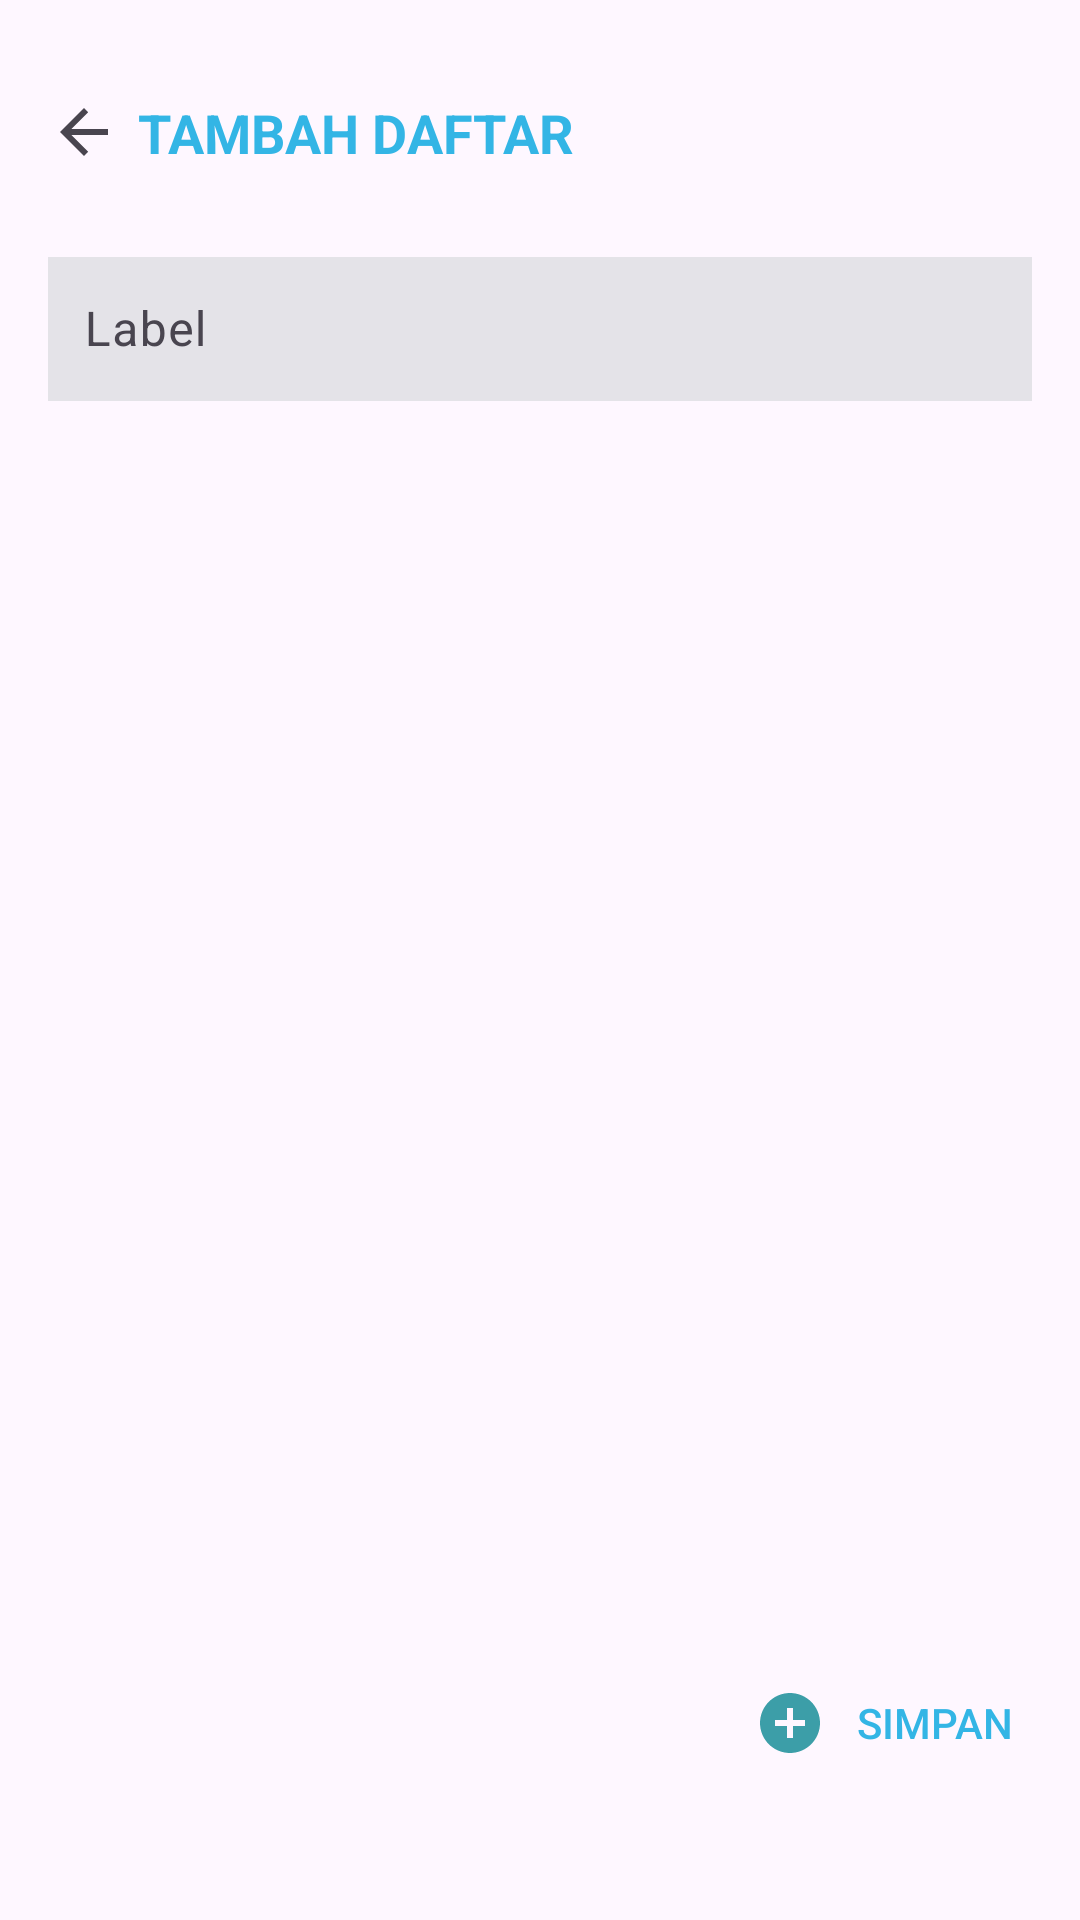

Produce the Android XML layout that renders to this screen, including the resource entries it uses.
<!-- AndroidManifest.xml: application theme Theme.ToListFinal -->
<!-- res/layout/activity_add_daftar.xml -->
<?xml version="1.0" encoding="utf-8"?>
<androidx.constraintlayout.widget.ConstraintLayout xmlns:android="http://schemas.android.com/apk/res/android"
    xmlns:app="http://schemas.android.com/apk/res-auto"
    xmlns:tools="http://schemas.android.com/tools"
    android:id="@+id/main"
    android:layout_width="match_parent"
    android:layout_height="match_parent">

    <androidx.constraintlayout.widget.ConstraintLayout
        android:layout_width="match_parent"
        android:layout_height="match_parent"
        android:padding="16dp"
        >

        <ImageView
            android:id="@+id/iv_back_arrow"
            android:layout_width="24dp"
            android:layout_height="24dp"
            android:layout_marginTop="16dp"
            android:src="?attr/actionModeCloseDrawable"
            app:layout_constraintStart_toStartOf="parent"
            app:layout_constraintTop_toTopOf="parent" />

        <com.google.android.material.textfield.TextInputLayout
            android:id="@+id/editTextField"
            android:layout_width="match_parent"
            android:layout_height="wrap_content"
            android:layout_marginTop="24dp"
            app:layout_constraintStart_toStartOf="parent"
            app:layout_constraintTop_toBottomOf="@id/tv_header">

            <com.google.android.material.textfield.TextInputEditText
                android:id="@+id/editText"
                android:layout_width="match_parent"
                android:layout_height="48dp"
                android:layout_marginTop="48dp"
                android:background="@color/background"
                android:hint="Label"
                android:padding="12dp"
                android:textSize="16sp" />

        </com.google.android.material.textfield.TextInputLayout>

        <androidx.constraintlayout.widget.ConstraintLayout
            android:id="@+id/cl_buttons"
            android:layout_width="0dp"
            android:layout_height="wrap_content"
            android:layout_marginBottom="16dp"
            android:gravity="center"
            app:layout_constraintBottom_toBottomOf="parent"
            app:layout_constraintEnd_toEndOf="parent"
            app:layout_constraintHorizontal_bias="0.0"
            app:layout_constraintStart_toStartOf="parent"
            app:layout_constraintTop_toBottomOf="@+id/editTextField"
            app:layout_constraintVertical_bias="0.977">


            <Button
                android:id="@+id/btn_add_list"
                android:layout_width="wrap_content"
                android:layout_height="wrap_content"
                android:background="@android:color/transparent"
                android:drawableLeft="@drawable/add"
                android:drawablePadding="8dp"
                android:text="Simpan"
                android:textColor="@android:color/holo_blue_light"
                app:layout_constraintEnd_toEndOf="parent"
                app:layout_constraintHorizontal_bias="0.98"
                app:layout_constraintStart_toStartOf="parent"
                app:layout_constraintTop_toTopOf="parent" />

        </androidx.constraintlayout.widget.ConstraintLayout>

        <TextView
            android:id="@+id/tv_header"
            android:layout_width="wrap_content"
            android:layout_height="wrap_content"
            android:layout_marginTop="16dp"
            android:text="TAMBAH DAFTAR"
            android:textColor="@android:color/holo_blue_light"
            android:textSize="18sp"
            android:textStyle="bold"
            app:layout_constraintEnd_toEndOf="parent"
            app:layout_constraintHorizontal_bias="0.038"
            app:layout_constraintStart_toEndOf="@+id/iv_back_arrow"
            app:layout_constraintTop_toTopOf="parent" />
    </androidx.constraintlayout.widget.ConstraintLayout>

</androidx.constraintlayout.widget.ConstraintLayout>
<!-- resources referenced by this layout -->
<resources>
  <color name="background">#E4E3E8</color>
  <!-- drawable add (drawable) -->
  <vector xmlns:android="http://schemas.android.com/apk/res/android" android:height="24dp" android:tint="#3C9EA8" android:viewportHeight="24" android:viewportWidth="24" android:width="24dp">
        
      <path android:fillColor="@android:color/white" android:pathData="M12,2C6.48,2 2,6.48 2,12s4.48,10 10,10 10,-4.48 10,-10S17.52,2 12,2zM17,13h-4v4h-2v-4L7,13v-2h4L11,7h2v4h4v2z"/>
      
  </vector>
  <style name="Theme.ToListFinal" parent="Base.Theme.ToListFinal" />
  <style name="Base.Theme.ToListFinal" parent="Theme.Material3.DayNight.NoActionBar">
          
          
      </style>
</resources>
